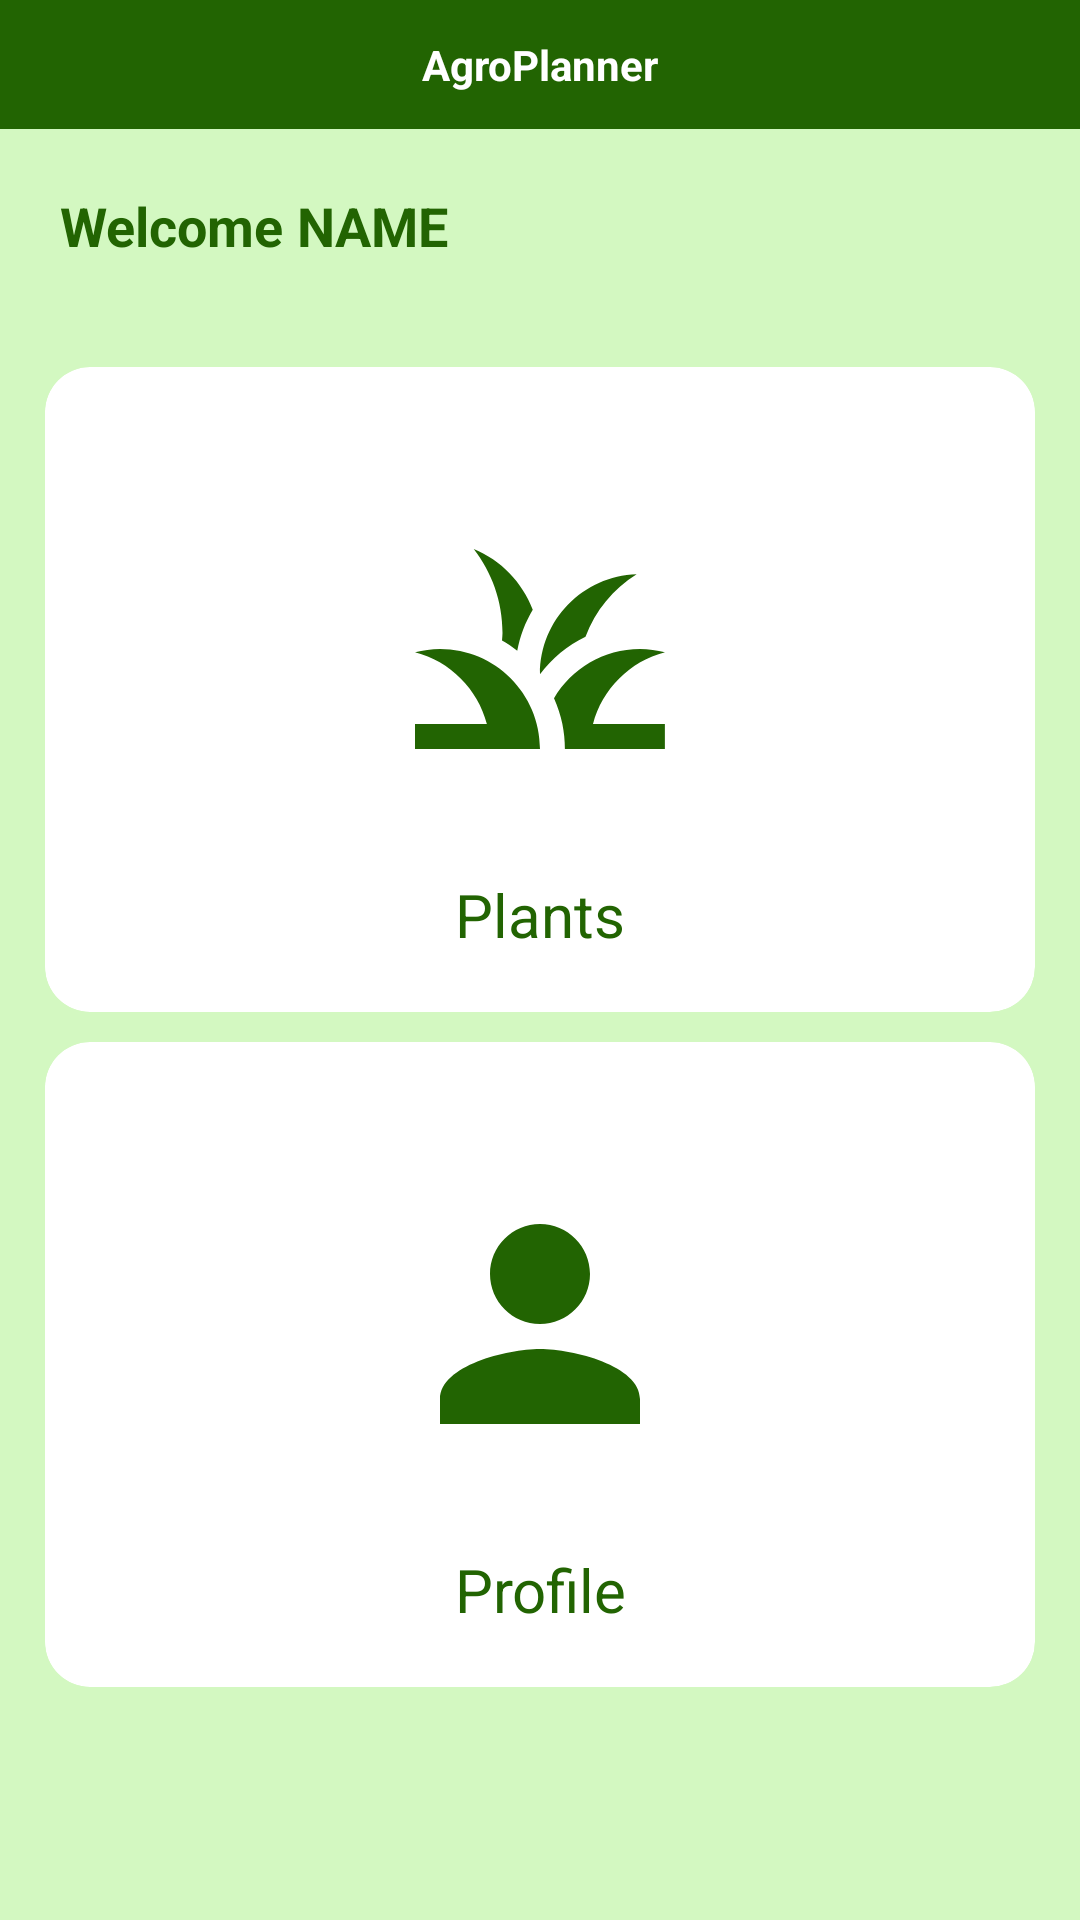

Produce the Android XML layout that renders to this screen, including the resource entries it uses.
<!-- AndroidManifest.xml: application theme Theme.AgroPlanner -->
<!-- res/layout/activity_dashboard.xml -->
<?xml version="1.0" encoding="utf-8"?>
<LinearLayout xmlns:android="http://schemas.android.com/apk/res/android"
    xmlns:app="http://schemas.android.com/apk/res-auto"
    xmlns:tools="http://schemas.android.com/tools"
    android:layout_width="match_parent"
    android:layout_height="match_parent"
    android:orientation="vertical"
    android:background="@color/dashboard_bg"
    tools:context=".Dashboard">

    <include
        layout="@layout/main_action_bar"/>

    <LinearLayout
        android:layout_width="match_parent"
        android:layout_height="wrap_content"
        android:orientation="horizontal"
        android:layout_margin="20dp">

        <TextView
            android:layout_width="wrap_content"
            android:layout_height="wrap_content"
            android:text="Welcome "
            android:textSize="18sp"
            android:textStyle="bold"
            android:textColor="@color/primary"/>

        <TextView
            android:id="@+id/profile_name"
            android:layout_width="wrap_content"
            android:layout_height="wrap_content"
            android:text="NAME"
            android:textSize="18sp"
            android:textStyle="bold"
            android:textColor="@color/primary"/>

    </LinearLayout>

    <GridLayout
        android:layout_width="match_parent"
        android:layout_height="450dp"
        android:layout_margin="10dp"
        android:columnCount="1"
        android:rowCount="2">


        <androidx.cardview.widget.CardView
            android:id="@+id/btn_plants"
            android:layout_height="0dp"
            android:layout_width="0dp"
            app:cardCornerRadius="15dp"
            android:layout_rowWeight="1"
            android:layout_columnWeight="1"
            app:cardElevation="0dp"
            android:layout_margin="5dp"
            android:onClick="Plant">

            <LinearLayout
                android:layout_width="match_parent"
                android:layout_height="wrap_content"
                android:gravity="center"
                android:layout_gravity="center"
                android:orientation="vertical">

                <ImageView
                    android:layout_width="100dp"
                    android:layout_height="150dp"
                    android:src="@drawable/plant_icon"/>
                <TextView
                    android:layout_width="match_parent"
                    android:layout_height="wrap_content"
                    android:textAlignment="center"
                    android:text="Plants"
                    android:textSize="20sp"
                    android:textColor="@color/primary"/>

            </LinearLayout>
        </androidx.cardview.widget.CardView>

        <androidx.cardview.widget.CardView
            android:id="@+id/btn_profile"
            android:layout_height="0dp"
            android:layout_width="0dp"
            app:cardCornerRadius="15dp"
            android:layout_rowWeight="1"
            android:layout_columnWeight="1"
            app:cardElevation="0dp"
            android:layout_margin="5dp">

            <LinearLayout
                android:layout_width="match_parent"
                android:layout_height="wrap_content"
                android:gravity="center"
                android:layout_gravity="center"
                android:orientation="vertical">

                <ImageView
                    android:layout_width="100dp"
                    android:layout_height="150dp"
                    android:src="@drawable/profile_icon"/>
                <TextView
                    android:layout_width="match_parent"
                    android:layout_height="wrap_content"
                    android:textAlignment="center"
                    android:text="Profile"
                    android:textSize="20sp"
                    android:textColor="@color/primary"/>

            </LinearLayout>

        </androidx.cardview.widget.CardView>
    </GridLayout>

</LinearLayout>
<!-- res/layout/main_action_bar.xml (included above) -->
<?xml version="1.0" encoding="utf-8"?>
<LinearLayout xmlns:android="http://schemas.android.com/apk/res/android"
    android:orientation="horizontal"
    android:layout_width="match_parent"
    android:layout_height="wrap_content"
    android:padding="12dp"
    android:background="@color/primary">

    <TextView
        android:layout_width="0dp"
        android:layout_height="wrap_content"
        android:layout_weight="1"
        android:text="AgroPlanner"
        android:textStyle="bold"
        android:textColor="@color/white"
        android:textAlignment="center"/>



</LinearLayout>
<!-- resources referenced by this layout -->
<resources>
  <color name="dashboard_bg">#D3F8C1</color>
  <color name="primary">#226402</color>
  <color name="white">#FFFFFFFF</color>
  <!-- drawable plant_icon (drawable) -->
  <vector android:height="24dp" android:tint="#226402"
      android:viewportHeight="24" android:viewportWidth="24"
      android:width="24dp" xmlns:android="http://schemas.android.com/apk/res/android">
      <path android:fillColor="@android:color/white" android:pathData="M12,20H2v-2h5.75l0,0C7.02,15.19 4.81,12.99 2,12.26C2.64,12.1 3.31,12 4,12C8.42,12 12,15.58 12,20zM22,12.26C21.36,12.1 20.69,12 20,12c-2.93,0 -5.48,1.58 -6.88,3.93c0.29,0.66 0.53,1.35 0.67,2.07c0.13,0.65 0.2,1.32 0.2,2h2h6v-2h-5.75C16.98,15.19 19.19,12.99 22,12.26zM15.64,11.02c0.78,-2.09 2.23,-3.84 4.09,-5C15.44,6.16 12,9.67 12,14c0,0.01 0,0.02 0,0.02C12.95,12.75 14.2,11.72 15.64,11.02zM11.42,8.85C10.58,6.66 8.88,4.89 6.7,4C8.14,5.86 9,8.18 9,10.71c0,0.21 -0.03,0.41 -0.04,0.61c0.43,0.24 0.83,0.52 1.22,0.82C10.39,10.96 10.83,9.85 11.42,8.85z"/>
  </vector>
  <!-- drawable profile_icon (drawable) -->
  <vector android:height="24dp" android:tint="#226402"
      android:viewportHeight="24" android:viewportWidth="24"
      android:width="24dp" xmlns:android="http://schemas.android.com/apk/res/android">
      <path android:fillColor="@android:color/white" android:pathData="M12,12c2.21,0 4,-1.79 4,-4s-1.79,-4 -4,-4 -4,1.79 -4,4 1.79,4 4,4zM12,14c-2.67,0 -8,1.34 -8,4v2h16v-2c0,-2.66 -5.33,-4 -8,-4z"/>
  </vector>
  <style name="Theme.AgroPlanner" parent="Theme.MaterialComponents.DayNight.NoActionBar">
          
          <item name="colorPrimary">@color/primary</item>
          <item name="colorPrimaryVariant">@color/purple_700</item>
          <item name="colorOnPrimary">@color/white</item>
          
          <item name="colorSecondary">@color/teal_200</item>
          <item name="colorSecondaryVariant">@color/teal_700</item>
          <item name="colorOnSecondary">@color/black</item>
          
          <item name="android:statusBarColor" tools:targetApi="l">?attr/colorPrimaryVariant</item>
          
      </style>
  <color name="purple_700">#FF3700B3</color>
  <color name="teal_200">#FF03DAC5</color>
  <color name="teal_700">#FF018786</color>
  <color name="black">#FF000000</color>
</resources>
